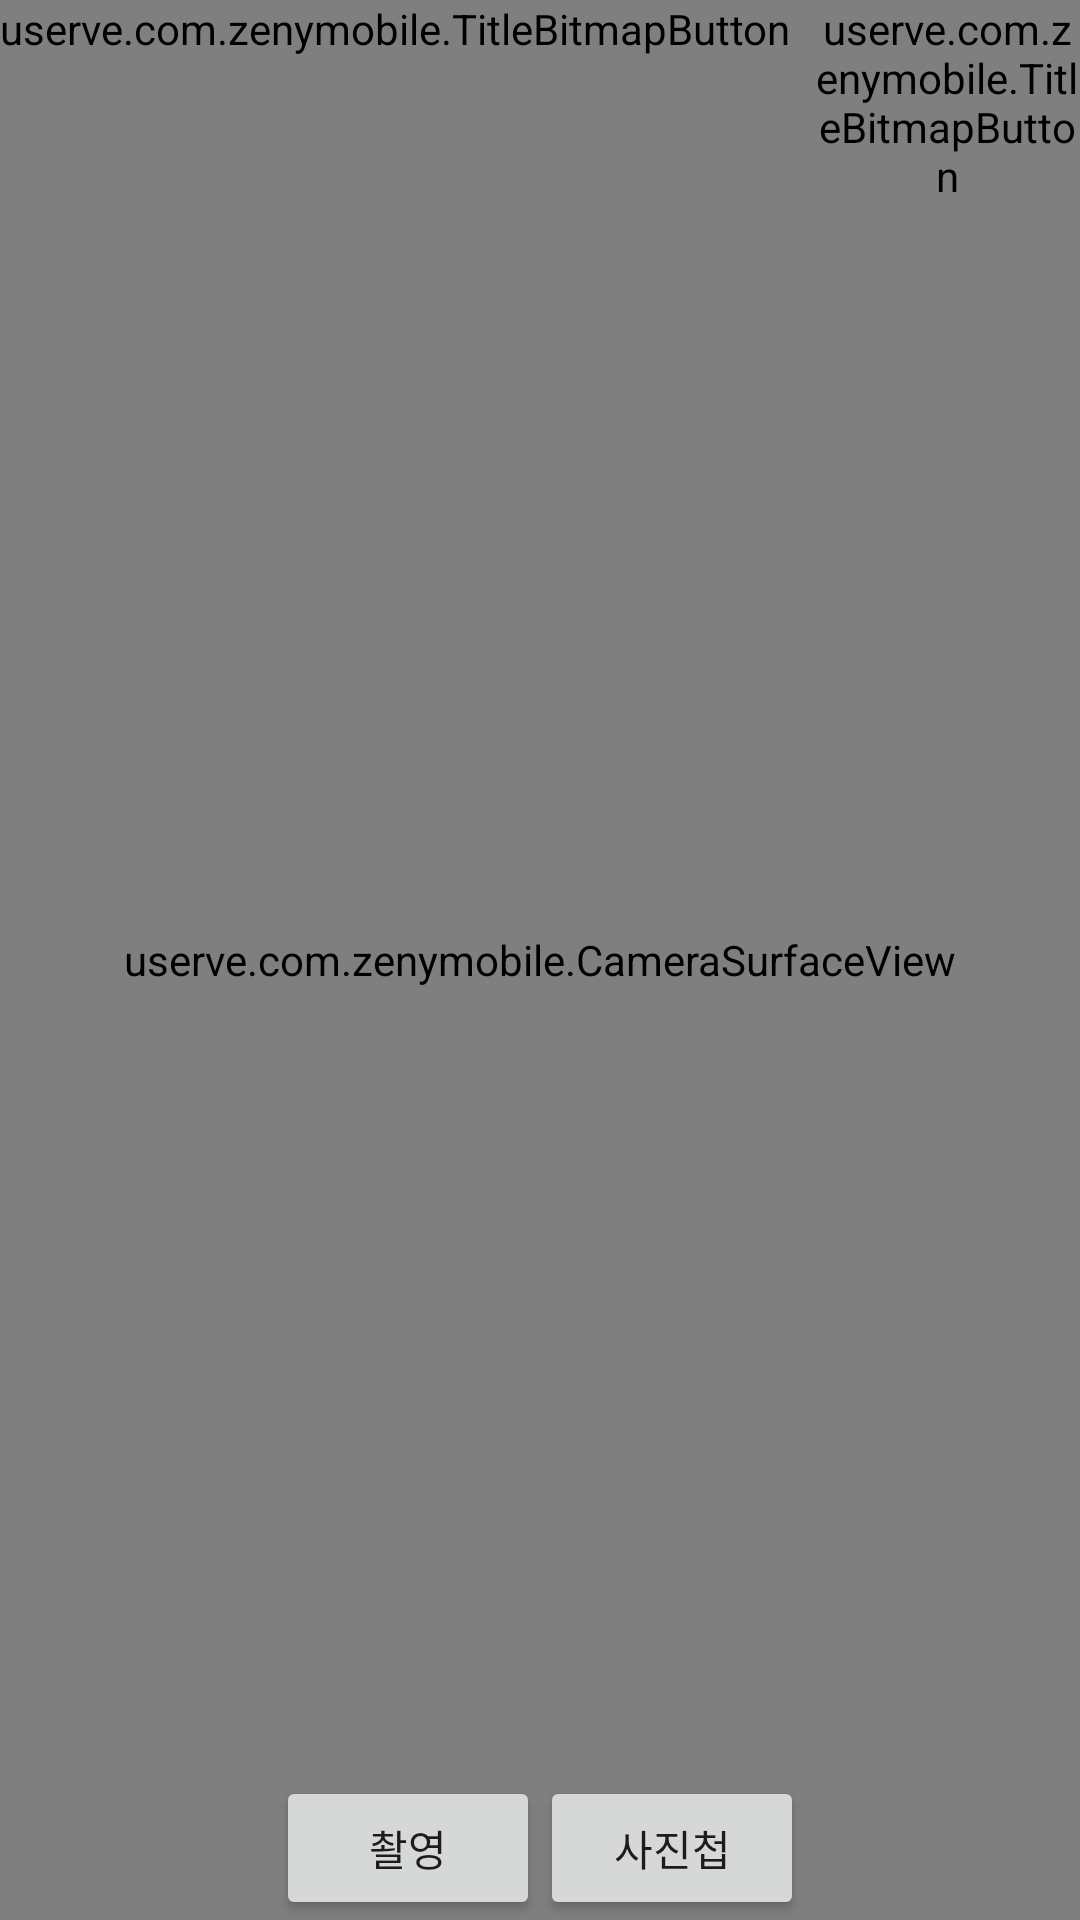

Layout XML and referenced resources for this Android screen:
<!-- AndroidManifest.xml: activity theme AppTheme -->
<!-- res/layout/activity_camera.xml -->
<?xml version="1.0" encoding="utf-8"?>
<FrameLayout xmlns:android="http://schemas.android.com/apk/res/android"
    android:id="@+id/layout"
    android:layout_width="match_parent"
    android:layout_height="match_parent" >

    <userve.com.zenymobile.CameraSurfaceView
        android:id="@+id/surfaceView"
        android:layout_width="match_parent"
        android:layout_height="match_parent" />

    <RelativeLayout
        android:id="@+id/imgLayout"
        android:layout_width="match_parent"
        android:layout_height="match_parent"
        android:background="#000000"
        android:visibility="gone"
        >
        <ImageView
            android:id="@+id/ivImage"
            android:layout_width="match_parent"
            android:layout_height="match_parent"
            android:layout_centerInParent="true"
            >
        </ImageView>
    </RelativeLayout>

    <RelativeLayout
        android:id="@+id/layoutTop"
        android:layout_width="wrap_content"
        android:layout_height="wrap_content"
        android:layout_gravity="center_horizontal"
        >
        <LinearLayout
            android:orientation="horizontal"
            android:layout_width="wrap_content"
            android:layout_height="wrap_content">
            <userve.com.zenymobile.TitleBitmapButton
                android:id="@+id/btnFront"
                android:layout_width="wrap_content"
                android:layout_height="wrap_content"
                android:layout_marginRight="8dp"
                android:text="앞" />
            <userve.com.zenymobile.TitleBitmapButton
                android:id="@+id/btnSide"
                android:layout_width="wrap_content"
                android:layout_height="wrap_content"
                android:text="옆" />
            <userve.com.zenymobile.TitleBitmapButton
                android:id="@+id/btnBack"
                android:layout_width="wrap_content"
                android:layout_height="wrap_content"
                android:layout_marginLeft="8dp"
                android:text="뒤" />
        </LinearLayout>
    </RelativeLayout>
    <LinearLayout
        android:orientation="horizontal"
        android:id="@+id/layoutCapture"
        android:layout_width="wrap_content"
        android:layout_height="wrap_content"
        android:layout_gravity="center_horizontal|bottom"
        >

        <Button
            android:id="@+id/btnCapture"
            android:layout_width="wrap_content"
            android:layout_height="wrap_content"
            android:text="촬영" />
        <Button
            android:id="@+id/btnGallery"
            android:layout_width="wrap_content"
            android:layout_height="wrap_content"
            android:text="사진첩" />
    </LinearLayout>

    <LinearLayout
        android:id="@+id/layoutConfirm"
        android:visibility="gone"
        android:orientation="horizontal"
        android:layout_width="wrap_content"
        android:layout_height="wrap_content"
        android:layout_gravity="center_horizontal|bottom"
        >
        <Button
            android:id="@+id/btnCancel"
            android:layout_width="wrap_content"
            android:layout_height="wrap_content"
            android:text="재촬영" />
        <Button
            android:id="@+id/btnSave"
            android:layout_width="wrap_content"
            android:layout_height="wrap_content"
            android:text="저장" />
        <Button
            android:id="@+id/btnRotate"
            android:layout_width="wrap_content"
            android:layout_height="wrap_content"
            android:visibility="gone"
            android:text="회전" />
    </LinearLayout>


</FrameLayout>
<!-- resources referenced by this layout -->
<resources>
  <style name="AppTheme" parent="Theme.AppCompat.Light.DarkActionBar">
          
          <item name="colorPrimary">@color/colorPrimary</item>
          <item name="colorPrimaryDark">@color/colorPrimaryDark</item>
          <item name="colorAccent">@color/colorAccent</item>
          <item name="windowNoTitle">true</item>
          <item name="android:orientation">vertical</item>
      </style>
  <color name="colorPrimary">#3F51B5</color>
  <color name="colorPrimaryDark">#f25357 </color>
  <color name="colorAccent">#FF4081</color>
</resources>
